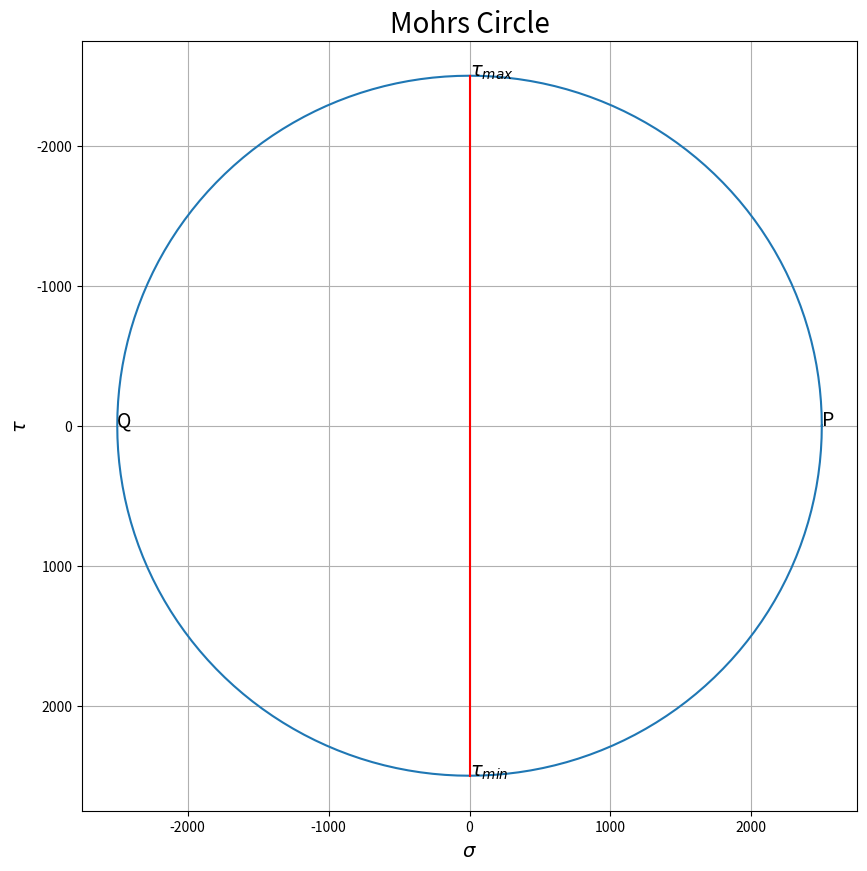

This chart was generated by the following Python code:
# -*- coding: utf-8 -*-
"""
Created on Tue Feb 13 21:14:25 2024

@author: alindsey

Taken in part from TopDogEngineer: https://www.youtube.com/watch?v=lRUkVG25bUU
"""

import numpy as np
import matplotlib.pyplot as plt
# from matplotlib.patches import Arc # for angle
import math

class MohrsCircle():
        
    def __init__(self, sigmax, sigmay, tauxy):
        self.sigmax = sigmax
        self.sigmay = sigmay
        self.tauxy = tauxy      
        
    def circleCenter(self):
        c = (self.sigmax + self.sigmay) / 2
        return(c)
    

    def radius(self):
        """
        Pyhagorean theorem using sigmax to find radius
        """
        a = (self.sigmax - self.circleCenter()) ** 2
        b = (self.tauxy) ** 2
        c = math.sqrt(a + b)
        return(c)
    
    def maxPrincipleStressP(self):
        P = self.circleCenter() + self.radius()
        return(P)
    
    def minPrincipleStressQ(self):
        Q = self.circleCenter() - self.radius()
        return(Q)
    
    def maxShearStress(self):
        taumax = self.radius() * -1
        return taumax
    
    def minShearStress(self):
        taumin = self.radius()
        return taumin
    
    def principleStressAngle(self):
        try:
            
            inside = (2 * self.tauxy) / (self.sigmax - self.sigmay)
            theta1 = 0.5 * np.arctan(inside)
            
        except ZeroDivisionError:
            theta1 = 'Undefined'
            
        return theta1
    
    def get2Theta1(self):
        if self.principleStressAngle() == 'Undefined':
            doubletheta1 = 'Undefined'
        else:
            if self.principleStressAngle() < 0:
                doubletheta1 = (np.pi + self.principleStressAngle()) * 2
            else:
                doubletheta1 = self.principleStressAngle() * 2
        return doubletheta1

    # def buildArc(self, origin=[0,0], dims=1, angle=0):
    #     if 
                
        
    def plot(self, axisSize=14, titleSize=20):
        degrees = np.linspace(0, 360, 361) # creates array of whole numbers from 0-360
        radians = degrees * ((np.pi) / 180) # converts array to radians
        
        circle_xpoints = self.circleCenter() + self.radius() * np.cos(radians)
        circle_ypoints =  self.radius() * np.sin(radians)
    
        line_xpoints = (self.sigmax, self.sigmay)        
        if self.sigmax >= self.sigmay:
            line_ypoints = (self.tauxy, self.tauxy * -1)
        else:
            line_ypoints = (self.tauxy * -1, self.tauxy)
            
        xlabels = [self.maxPrincipleStressP(),
                   self.minPrincipleStressQ(),
                   self.circleCenter(),
                   self.circleCenter()]
        
        ylabels = [0, 0, self.maxShearStress(), self.minShearStress()]
        
        labels = ['P', 'Q', r'$\tau_{max}$', r'$\tau_{min}$']
        
        
        fig = plt.figure(figsize=[10,10])
        ax = fig.add_subplot()
        plt.gca().invert_yaxis()
        plt.title('Mohrs Circle', size=titleSize)
        plt.xlabel(r'$\sigma$', size=axisSize)
        plt.ylabel(r'$\tau$', size=axisSize)
        plt.grid()
        ax.plot(circle_xpoints, circle_ypoints,
                line_xpoints, line_ypoints, 'r')
        
        for x, y, l in zip(xlabels, ylabels, labels):
            ax.annotate(l, xy=(x, y), fontsize=axisSize)
            
        

x = MohrsCircle(0,0,-2500)
x.plot()

print('Center: (', x.circleCenter(), ', 0)')
print('Radius: ', x.radius())
print('P: ', x.maxPrincipleStressP(), ' psi')
print('Q: ', x.minPrincipleStressQ(),  ' psi')
print('Tau Max: ', x.maxShearStress())
print('Tau Min: ', x.minShearStress())

try:
    print('Theta_1: ', x.principleStressAngle() * (180 / np.pi))
    print('2 * Theta_1: ', x.get2Theta1() * (180 / np.pi))
except TypeError:
    print("Theta_1: Undefined \n2 * Theta_1: Undefined")
    
